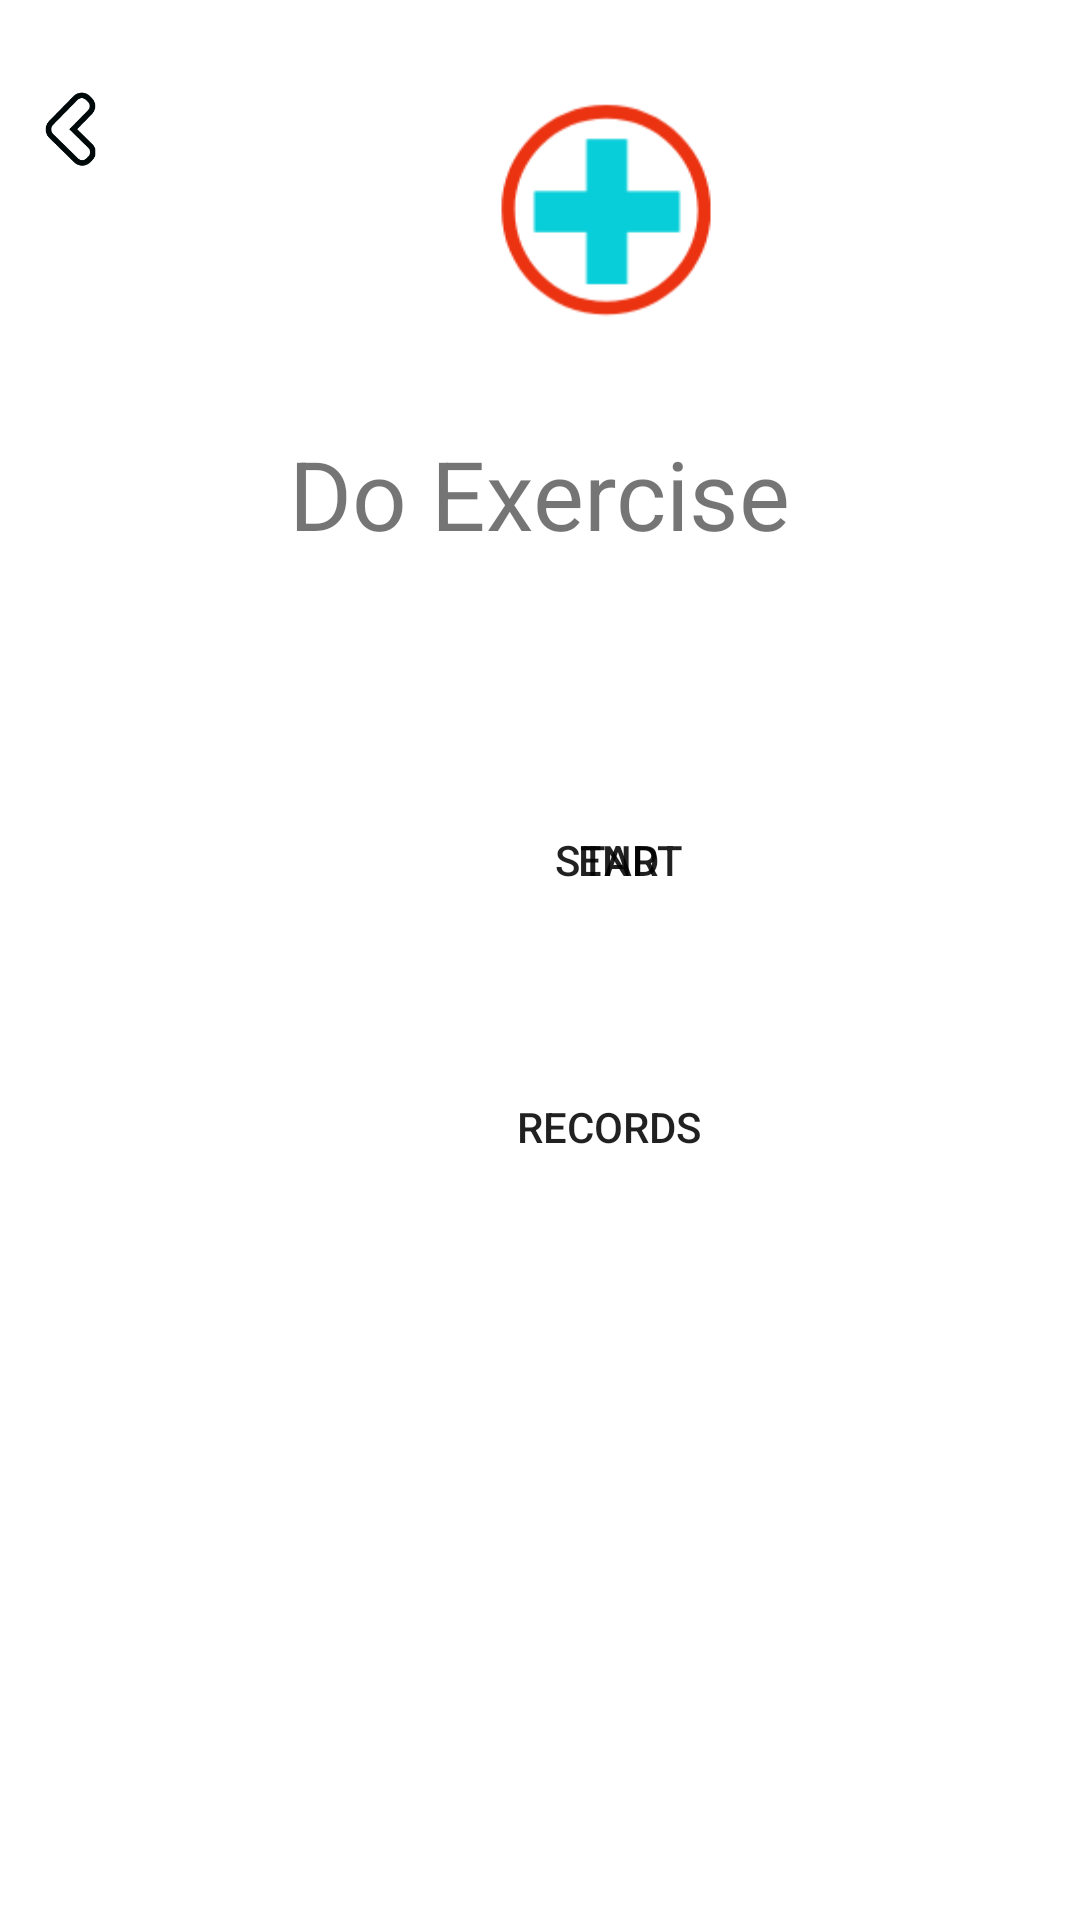

Android layout source for this screen:
<!-- AndroidManifest.xml: application theme Theme.Hj -->
<!-- res/layout/activity_exercise1.xml -->
<?xml version="1.0" encoding="utf-8"?>
<ScrollView xmlns:android="http://schemas.android.com/apk/res/android"
    xmlns:app="http://schemas.android.com/apk/res-auto"
    xmlns:tools="http://schemas.android.com/tools"
    android:layout_width="match_parent"
    android:layout_height="match_parent"
    tools:context=".exercise1">
    <RelativeLayout
        android:layout_width="match_parent"
        android:layout_height="match_parent">
<LinearLayout
    android:layout_width="match_parent"
    android:layout_height="match_parent"
    android:orientation="vertical">
    <LinearLayout
        android:layout_width="match_parent"
        android:layout_height="wrap_content"
        android:orientation="horizontal">

        <ImageView
            android:layout_width="37dp"
            android:layout_height="28dp"
            android:layout_marginLeft="5dp"
            android:layout_marginTop="29dp"
            android:src="@drawable/back"
            android:onClick="back"/>

        <ImageView
            android:layout_width="136dp"
            android:layout_height="141dp"
            android:layout_marginLeft="92dp"
            android:src="@drawable/logo" />


    </LinearLayout>


    <LinearLayout
        android:layout_width="match_parent"
        android:layout_height="wrap_content"
        android:orientation="horizontal">


        <TextView
            android:layout_width="wrap_content"
            android:layout_height="wrap_content"
            android:textSize="0dp"
            android:gravity="center"
            android:layout_gravity="center"
            android:text="Starting Time"
            android:id="@+id/startime1"/>
        <EditText
            android:layout_width="0dp"
            android:layout_height="0dp"
            android:textSize="0dp"
            android:id="@+id/date2"
            />

    </LinearLayout>
    <TextView
        android:layout_width="wrap_content"
        android:layout_height="wrap_content"
        android:textSize="0dp"
        android:text="counting..."
        android:id="@+id/endtime1"/>
    <TextView
        android:layout_width="wrap_content"
        android:layout_height="wrap_content"
        android:textSize="32dp"
        android:layout_gravity="center"
        android:text="Do Exercise"
        android:id="@+id/displayex"/>
</LinearLayout>
        <Button
            android:layout_width="228dp"
            android:layout_height="61dp"
            android:layout_gravity="center"
            android:gravity="center"
            android:background="@drawable/buttondesign"
            android:text="end"
            android:layout_marginTop="256dp"
            android:layout_marginLeft="92dp"
            android:id="@+id/bt_refresh"/>

        <Button

            android:id="@+id/bt_add"
            android:layout_width="228dp"
            android:layout_height="61dp"
            android:layout_gravity="center"
            android:layout_marginTop="256dp"
android:layout_marginLeft="92dp"
            android:background="@drawable/buttondesign"
            android:text="start" />

        <Button
        android:layout_width="228dp"
        android:layout_height="61dp"
        android:layout_gravity="center"
        android:gravity="center"
        android:background="@drawable/buttondesign"
        android:text="records"
        android:layout_marginTop="345dp"
            android:layout_marginLeft="89dp"
        android:id="@+id/bt_record"/>



    </RelativeLayout>
</ScrollView>
<!-- resources referenced by this layout -->
<resources>
  <!-- drawable back: png bitmap (drawable-v24, 1345 bytes) -->
  <!-- drawable buttondesign (drawable-v24) -->
  <?xml version="1.0" encoding="utf-8"?>
  <shape xmlns:android="http://schemas.android.com/apk/res/android" android:shape="rectangle">
      <corners android:radius="90dp"/>
  
  
  </shape>
  <!-- drawable logo: png bitmap (drawable-v24, 4627 bytes) -->
  <style name="Theme.Hj" parent="Theme.MaterialComponents.DayNight.NoActionBar">
          
          <item name="colorPrimary">#F8078C</item>
          <item name="colorPrimaryVariant">@color/purple_700</item>
          <item name="colorOnPrimary">@color/white</item>
          
          <item name="colorSecondary">@color/teal_200</item>
          <item name="colorSecondaryVariant">@color/teal_700</item>
          <item name="colorOnSecondary">@color/black</item>
          
          <item name="android:statusBarColor" tools:targetApi="l">?attr/colorPrimaryVariant</item>
          
      </style>
  <!-- not gathered from this repository: default colours our renderer supplied (Android Studio template values) -->
  <color name="purple_700">#FF3700B3</color>
  <color name="teal_200">#FF03DAC5</color>
  <color name="teal_700">#FF018786</color>
  <color name="black">#FF000000</color>
  <color name="white">#FFFFFFFF</color>
</resources>
